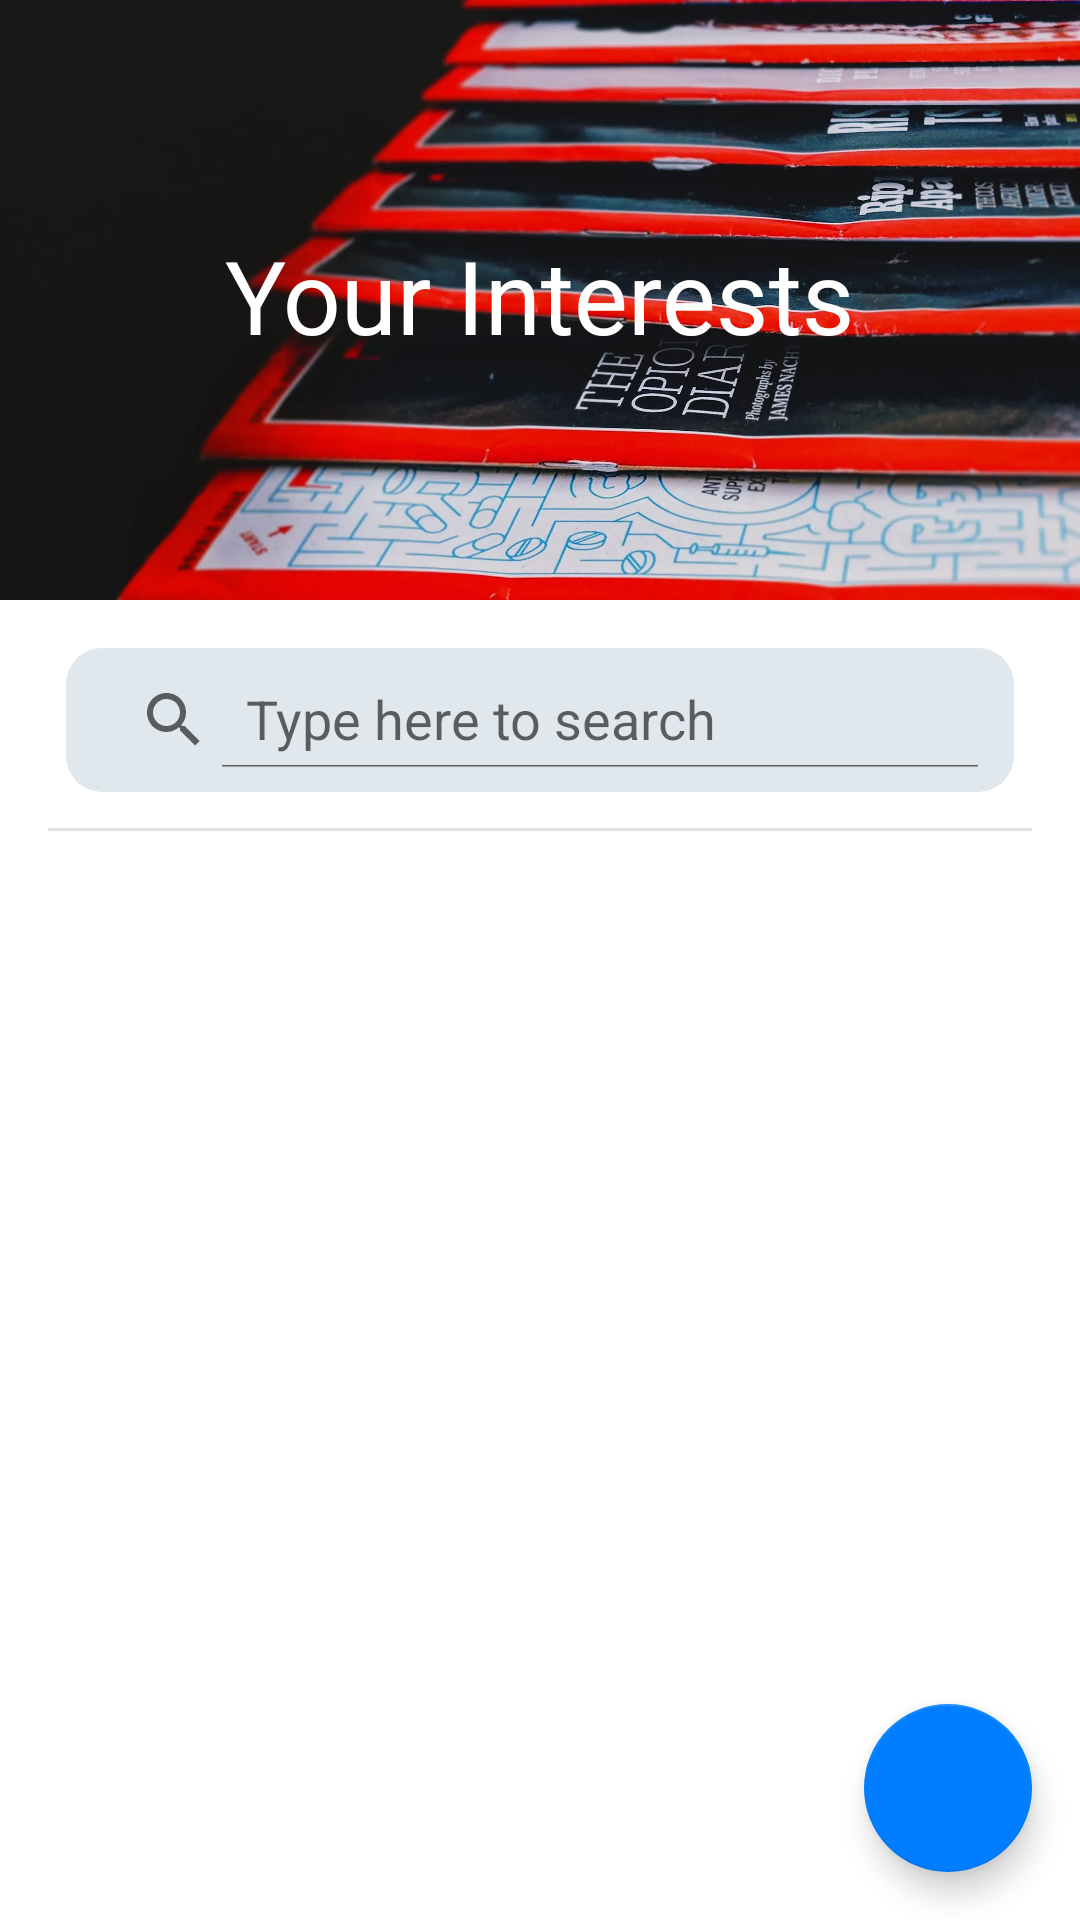

Write the Android layout XML for this screen, with the resource values it uses.
<!-- AndroidManifest.xml: application theme Theme.ZapAlerts -->
<!-- res/layout/activity_main.xml -->
<?xml version="1.0" encoding="utf-8"?>
<androidx.coordinatorlayout.widget.CoordinatorLayout xmlns:android="http://schemas.android.com/apk/res/android"
    xmlns:app="http://schemas.android.com/apk/res-auto"
    xmlns:tools="http://schemas.android.com/tools"
    android:layout_width="match_parent"
    android:layout_height="match_parent"
    android:fitsSystemWindows="true">

    <com.google.android.material.appbar.AppBarLayout
        android:id="@+id/appBarLayout"
        android:layout_width="match_parent"
        android:layout_height="200dp"
        android:fitsSystemWindows="true"
        android:theme="@style/ThemeOverlay.MaterialComponents.Dark">

        <com.google.android.material.appbar.CollapsingToolbarLayout
            android:id="@+id/collapsingToolbar"
            android:layout_width="match_parent"
            android:layout_height="match_parent"
            android:ellipsize="end"
            android:fitsSystemWindows="true"
            android:fontFamily="@font/lato_light"
            app:collapsedTitleGravity="left"
            app:collapsedTitleTextAppearance="@style/TextAppearance.AppCompat.Widget.ActionBar.Title"
            app:contentScrim="@color/scrim"
            app:expandedTitleGravity="center"
            app:layout_scrollFlags="scroll|exitUntilCollapsed|snap"
            app:title="@string/your_interests">

            <ImageView
                android:layout_width="wrap_content"
                android:layout_height="wrap_content"
                android:contentDescription="@string/app_name"
                android:fitsSystemWindows="true"
                android:scaleType="centerCrop"
                android:src="@drawable/image_1"
                app:layout_collapseMode="parallax" />

            <Toolbar
                android:id="@+id/toolBarLayout"
                android:layout_width="match_parent"
                android:layout_height="?actionBarSize"
                android:contentInsetStart="8dp"
                android:contentInsetStartWithNavigation="0dp"
                android:popupTheme="@style/Theme.AppCompat.DayNight"
                app:layout_collapseMode="pin" />
        </com.google.android.material.appbar.CollapsingToolbarLayout>
    </com.google.android.material.appbar.AppBarLayout>

    <LinearLayout
        android:layout_width="match_parent"
        android:layout_height="wrap_content"
        android:orientation="vertical"
        android:padding="16dp"
        app:layout_behavior="com.google.android.material.appbar.AppBarLayout$ScrollingViewBehavior">

        <androidx.appcompat.widget.SearchView
            android:id="@+id/searchview"
            android:layout_width="match_parent"
            android:layout_height="wrap_content"
            android:layout_marginHorizontal="6dp"
            android:background="@drawable/rounded"
            android:backgroundTint="@color/search_bar"
            android:drawableStart="@drawable/ic_search"
            android:paddingHorizontal="4dp"
            android:paddingVertical="8dp"
            app:iconifiedByDefault="false"
            app:queryHint="@string/type_here_search" />

        <View
            android:id="@+id/divider2"
            android:layout_width="match_parent"
            android:layout_height="1dp"
            android:layout_marginTop="12dp"
            android:layout_marginBottom="8dp"
            android:background="?android:attr/listDivider"
            android:paddingHorizontal="8dp" />

        <LinearLayout
            android:id="@+id/empty_view"
            android:layout_width="match_parent"
            android:layout_height="wrap_content"
            android:visibility="gone"
            android:orientation="vertical">
            <com.airbnb.lottie.LottieAnimationView
                android:id="@+id/animationView"
                android:layout_width="match_parent"
                android:layout_height="200dp"
                app:lottie_url="https://assets7.lottiefiles.com/packages/lf20_heejrebm.json"
                app:lottie_autoPlay="true"
                app:lottie_loop="true"/>
            <TextView
                android:layout_width="190dp"
                android:layout_height="wrap_content"
                android:textAlignment="center"
                android:layout_gravity="center_horizontal"
                android:textSize="20sp"
                android:fontFamily="@font/lato_light"
                android:text="@string/empty_message"/>
        </LinearLayout>

        <androidx.recyclerview.widget.RecyclerView
            android:id="@+id/recycler"
            android:layout_width="match_parent"
            android:layout_height="wrap_content"
            android:overScrollMode="never"
            app:layoutManager="androidx.recyclerview.widget.LinearLayoutManager"
            tools:listitem="@layout/item_list_interests" />
    </LinearLayout>

    <com.google.android.material.floatingactionbutton.FloatingActionButton
        android:id="@+id/fab"
        android:layout_width="wrap_content"
        android:layout_height="wrap_content"
        android:layout_gravity="bottom|end"
        android:layout_margin="16dp"
        android:contentDescription="@string/add_alert"
        android:src="@drawable/ic_baseline_add_alert_24"
        app:layout_constraintBottom_toBottomOf="parent"
        app:layout_constraintEnd_toEndOf="parent" />
</androidx.coordinatorlayout.widget.CoordinatorLayout>
<!-- res/layout/item_list_interests.xml (included above) -->
<?xml version="1.0" encoding="utf-8"?>
<androidx.constraintlayout.widget.ConstraintLayout xmlns:android="http://schemas.android.com/apk/res/android"
    xmlns:app="http://schemas.android.com/apk/res-auto"
    android:layout_width="match_parent"
    android:layout_height="wrap_content"
    android:clickable="true">

    <androidx.cardview.widget.CardView
        style="@style/CustomCardview"
        android:layout_width="match_parent"
        android:layout_height="wrap_content"
        android:layout_marginBottom="32sp"
        android:elevation="0dp"
        android:outlineProvider="none"
        app:cardCornerRadius="12dp"
        app:cardUseCompatPadding="true"
        app:layout_constraintEnd_toEndOf="parent"
        app:layout_constraintStart_toStartOf="parent"
        app:layout_constraintTop_toTopOf="parent">

        <RelativeLayout
            android:layout_width="match_parent"
            android:layout_height="match_parent"
            android:paddingHorizontal="24dp"
            android:paddingTop="20dp">

            <androidx.constraintlayout.widget.ConstraintLayout
                android:id="@+id/name_layout"
                android:layout_width="match_parent"
                android:layout_height="wrap_content"
                android:orientation="horizontal">

                <TextView
                    android:id="@+id/interest_title"
                    android:layout_width="0dp"
                    android:layout_height="wrap_content"
                    android:ellipsize="end"
                    android:fontFamily="@font/lato_light"
                    android:maxLines="1"
                    android:text="@string/loading"
                    android:textSize="32sp"
                    android:textStyle="bold"
                    app:layout_constraintBottom_toBottomOf="parent"
                    app:layout_constraintEnd_toStartOf="@id/edit_interest"
                    app:layout_constraintStart_toStartOf="parent"
                    app:layout_constraintTop_toTopOf="parent" />

                <ImageView
                    android:id="@+id/edit_interest"
                    android:layout_width="wrap_content"
                    android:layout_height="wrap_content"
                    android:src="@drawable/ic_baseline_edit_24"
                    app:layout_constraintBottom_toBottomOf="parent"
                    app:layout_constraintEnd_toEndOf="parent"
                    app:layout_constraintTop_toTopOf="parent" />
            </androidx.constraintlayout.widget.ConstraintLayout>

            <com.google.android.material.divider.MaterialDivider
                android:id="@+id/divider"
                android:layout_width="match_parent"
                android:layout_height="wrap_content"
                android:layout_below="@id/name_layout"
                android:layout_marginTop="8dp" />

            <TextView
                android:id="@+id/source"
                android:layout_width="match_parent"
                android:layout_height="wrap_content"
                android:layout_below="@id/divider"
                android:layout_marginVertical="12dp"
                android:foreground="?android:attr/selectableItemBackground"
                android:text="@string/latest_updates"
                android:textColor="#0277BD"
                android:textSize="16sp"
                android:textStyle="italic"
                app:drawableEndCompat="@drawable/ic_baseline_arrow_forward_24" />
        </RelativeLayout>
    </androidx.cardview.widget.CardView>
</androidx.constraintlayout.widget.ConstraintLayout>
<!-- resources referenced by this layout -->
<resources>
  <color name="scrim">#A30277BD</color>
  <color name="search_bar">#A8D0DCE6</color>
  <!-- drawable ic_baseline_arrow_forward_24 (drawable) -->
  <vector android:autoMirrored="true" android:height="24dp"
      android:tint="#0277BD" android:viewportHeight="24"
      android:viewportWidth="24" android:width="24dp" xmlns:android="http://schemas.android.com/apk/res/android">
      <path android:fillColor="@android:color/white" android:pathData="M12,4l-1.41,1.41L16.17,11H4v2h12.17l-5.58,5.59L12,20l8,-8z"/>
  </vector>
  <!-- drawable ic_baseline_edit_24 (drawable) -->
  <vector android:height="24dp" android:tint="#2F88CA"
      android:viewportHeight="24" android:viewportWidth="24"
      android:width="24dp" xmlns:android="http://schemas.android.com/apk/res/android">
      <path android:fillColor="@android:color/white" android:pathData="M3,17.25V21h3.75L17.81,9.94l-3.75,-3.75L3,17.25zM20.71,7.04c0.39,-0.39 0.39,-1.02 0,-1.41l-2.34,-2.34c-0.39,-0.39 -1.02,-0.39 -1.41,0l-1.83,1.83 3.75,3.75 1.83,-1.83z"/>
  </vector>
  <!-- drawable image_1: webp bitmap (drawable, 200646 bytes) -->
  <!-- drawable rounded (drawable) -->
  <?xml version="1.0" encoding="utf-8"?>
  
  <shape xmlns:android="http://schemas.android.com/apk/res/android"
      android:shape="rectangle"
      android:tint="@color/danger">
      <corners android:radius="12dp" />
  </shape>
  <string name="add_alert">Add Alert</string>
  <string name="app_name" translatable="false">Cyan</string>
  <string name="empty_message">No saved interests yet. Touch the bell button and add some!</string>
  <string name="latest_updates">Check latest updates</string>
  <string name="loading">Loading…</string>
  <string name="type_here_search">Type here to search</string>
  <string name="your_interests">Your Interests</string>
  <style name="CustomCardview" parent="CardView">
          <item name="cardBackgroundColor">#BAF1F1F1</item>
      </style>
  <style name="Theme.ZapAlerts" parent="Theme.MaterialComponents.DayNight.NoActionBar">
          <item name="colorSurface">@color/huawei_white</item>
          
          <item name="colorPrimary">@color/huawei_white3</item>
          <item name="colorPrimaryVariant">@color/huawei_white2</item>
          <item name="colorOnPrimary">@color/black</item>
          
          <item name="colorSecondary">@color/huawei_blue</item>
          <item name="colorSecondaryVariant">#004D9E</item>
          <item name="colorOnSecondary">@color/huawei_white</item>
  
          
          <item name="android:statusBarColor">@color/more_blue</item>
      </style>
  <color name="danger">#FF1744</color>
  <color name="huawei_white">#FCFCFC</color>
  <color name="huawei_white3">#e5e5e5</color>
  <color name="huawei_white2">#efeff0</color>
  <color name="black">#FF000000</color>
  <color name="huawei_blue">#017eff</color>
  <color name="more_blue">#0277BD</color>
</resources>
